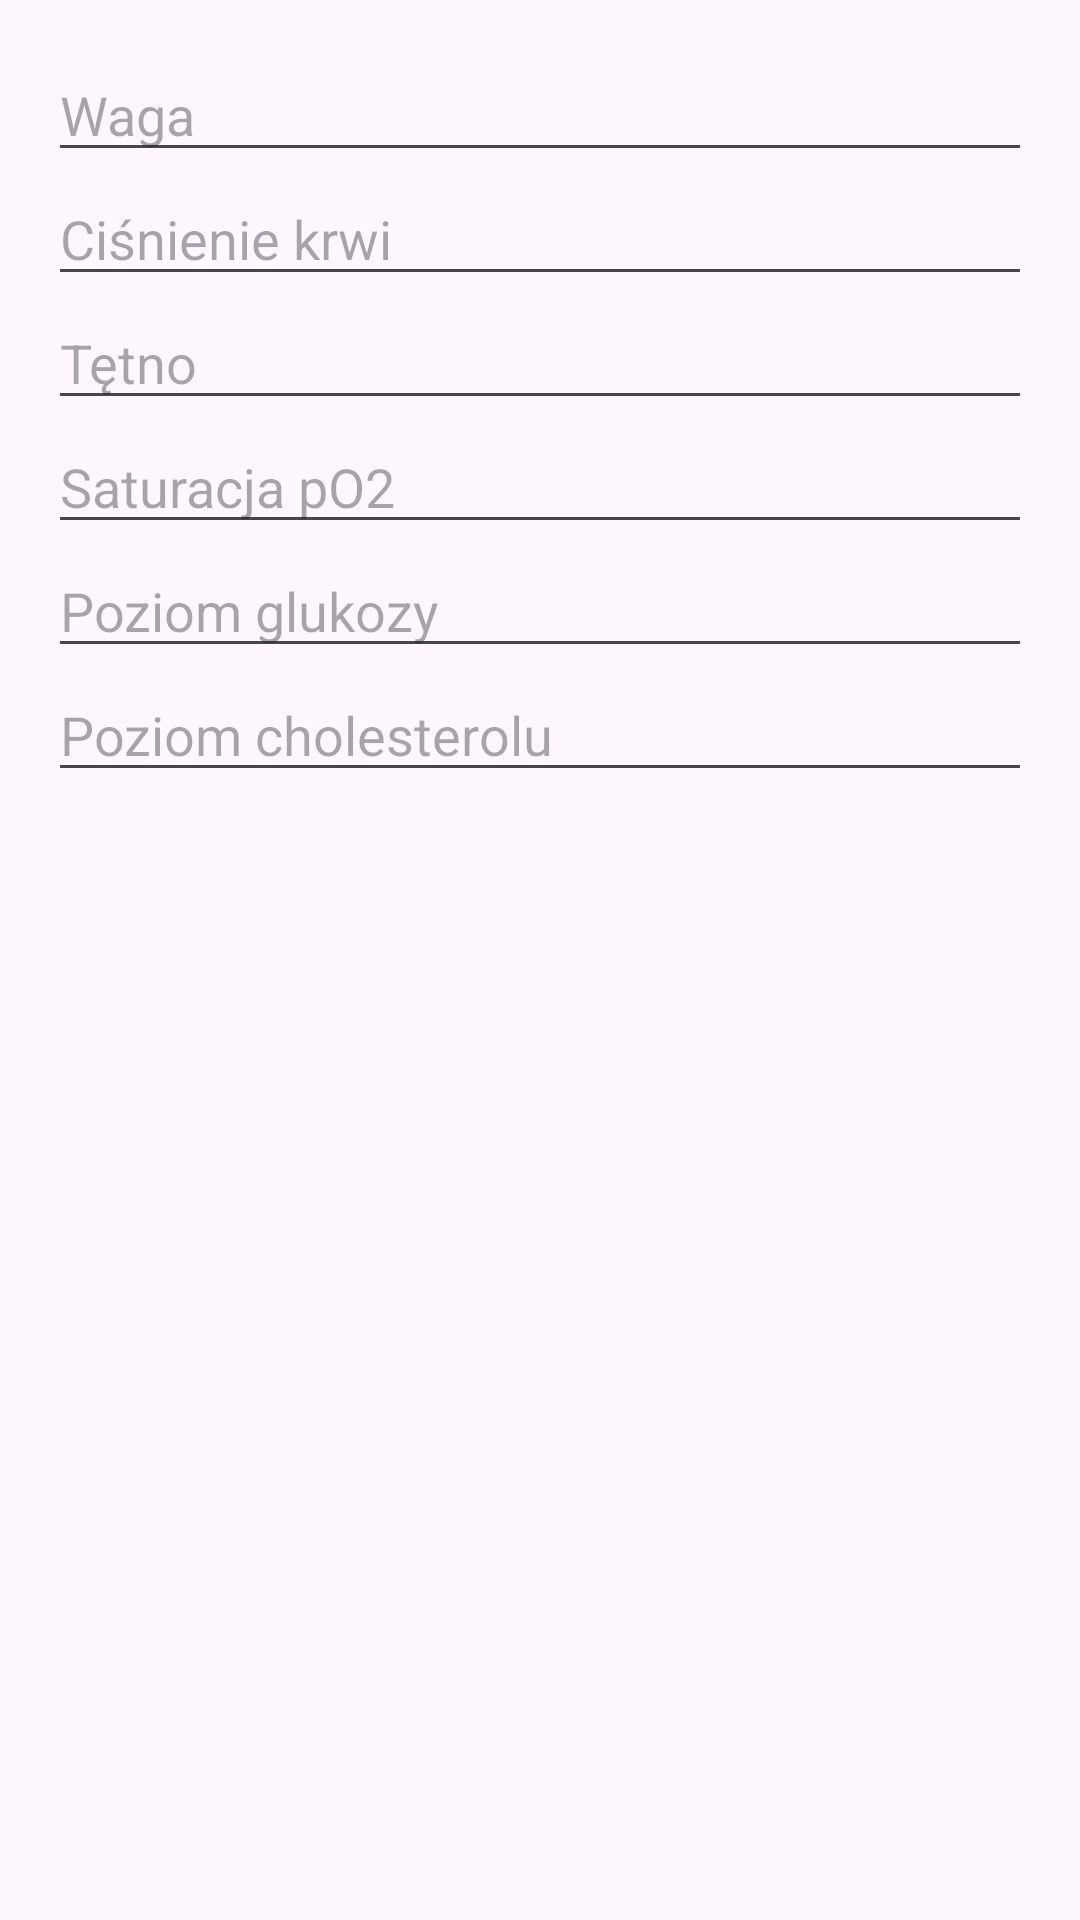

Here is an Android app screen rendered from its layout file. Give the layout XML and the strings, colors and styles it references.
<!-- AndroidManifest.xml: application theme Theme.ProjektZPO -->
<!-- res/layout/measurement_item.xml -->
<?xml version="1.0" encoding="utf-8"?>
<LinearLayout xmlns:android="http://schemas.android.com/apk/res/android"
    android:layout_width="match_parent"
    android:layout_height="wrap_content"
    android:orientation="vertical"
    android:padding="16dp">

    <EditText
        android:id="@+id/inputWeight"
        android:layout_width="match_parent"
        android:layout_height="wrap_content"
        android:hint="@string/waga"
        android:inputType="numberDecimal"
        android:importantForAutofill="no" />

    <EditText
        android:id="@+id/inputBloodPressure"
        android:layout_width="match_parent"
        android:layout_height="wrap_content"
        android:hint="@string/ci_nienie_krwi"
        android:inputType="text"
        android:importantForAutofill="no" />

    <EditText
        android:id="@+id/inputPulse"
        android:layout_width="match_parent"
        android:layout_height="wrap_content"
        android:hint="@string/t_tno"
        android:inputType="number"
        android:importantForAutofill="no" />

    <EditText
        android:id="@+id/inputSaturation"
        android:layout_width="match_parent"
        android:layout_height="wrap_content"
        android:hint="@string/saturacja_po2"
        android:inputType="number"
        android:importantForAutofill="no"/>

    <EditText
        android:id="@+id/inputGlucose"
        android:layout_width="match_parent"
        android:layout_height="wrap_content"
        android:hint="@string/poziom_glukozy"
        android:inputType="numberDecimal"
        android:importantForAutofill="no" />

    <EditText
        android:id="@+id/inputCholesterole"
        android:layout_width="match_parent"
        android:layout_height="wrap_content"
        android:hint="@string/poziom_cholesterolu"
        android:inputType="numberDecimal"
        android:importantForAutofill="no" />
</LinearLayout>
<!-- resources referenced by this layout -->
<resources>
  <string name="ci_nienie_krwi">Ciśnienie krwi</string>
  <string name="poziom_cholesterolu">Poziom cholesterolu</string>
  <string name="poziom_glukozy">Poziom glukozy</string>
  <string name="saturacja_po2">Saturacja pO2</string>
  <string name="t_tno">Tętno</string>
  <string name="waga">Waga</string>
  <style name="Theme.ProjektZPO" parent="Base.Theme.ProjektZPO" />
  <style name="Base.Theme.ProjektZPO" parent="Theme.Material3.DayNight.NoActionBar">
          
          
      </style>
</resources>
